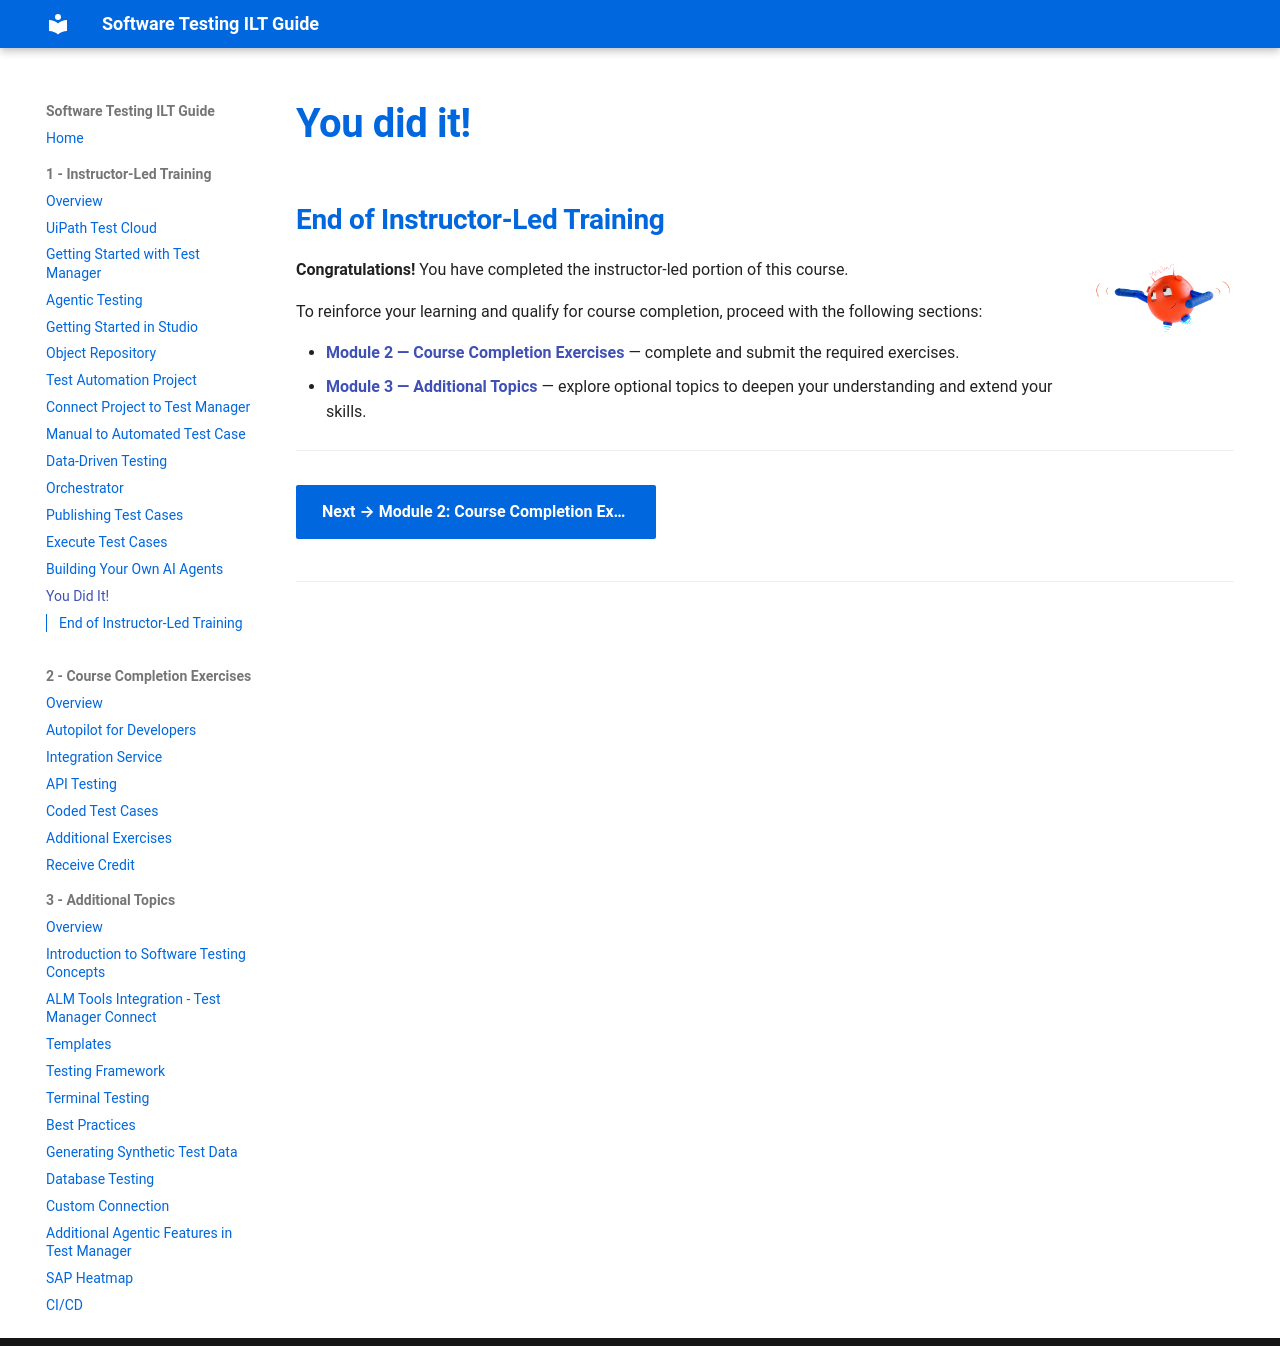

repository: MeeraKay/software-testing-ilt-guide · page: module-1-instructor-led-training/you-did-it/index.html · generator: mkdocs

# You did it!

## End of Instructor-Led Training

<img src="../../assets/images/UiPath%20Robot.png" alt="UiPath Robot celebrating" style="float: right; width: 140px; height: auto; box-shadow: none; border-radius: 0; margin: 0 0 12px 20px;">

**Congratulations!** You have completed the instructor-led portion of this course.

To reinforce your learning and qualify for course completion, proceed with the following sections:

- **[Module 2 — Course Completion Exercises](../module-2-course-completion-exercises/index.md)** — complete and submit the required exercises.
- **[Module 3 — Additional Topics](../module-3-additional-topics/index.md)** — explore optional topics to deepen your understanding and extend your skills.

---

[Next → Module 2: Course Completion Exercises](../module-2-course-completion-exercises/index.md){: .md-button .md-button--primary}

---
